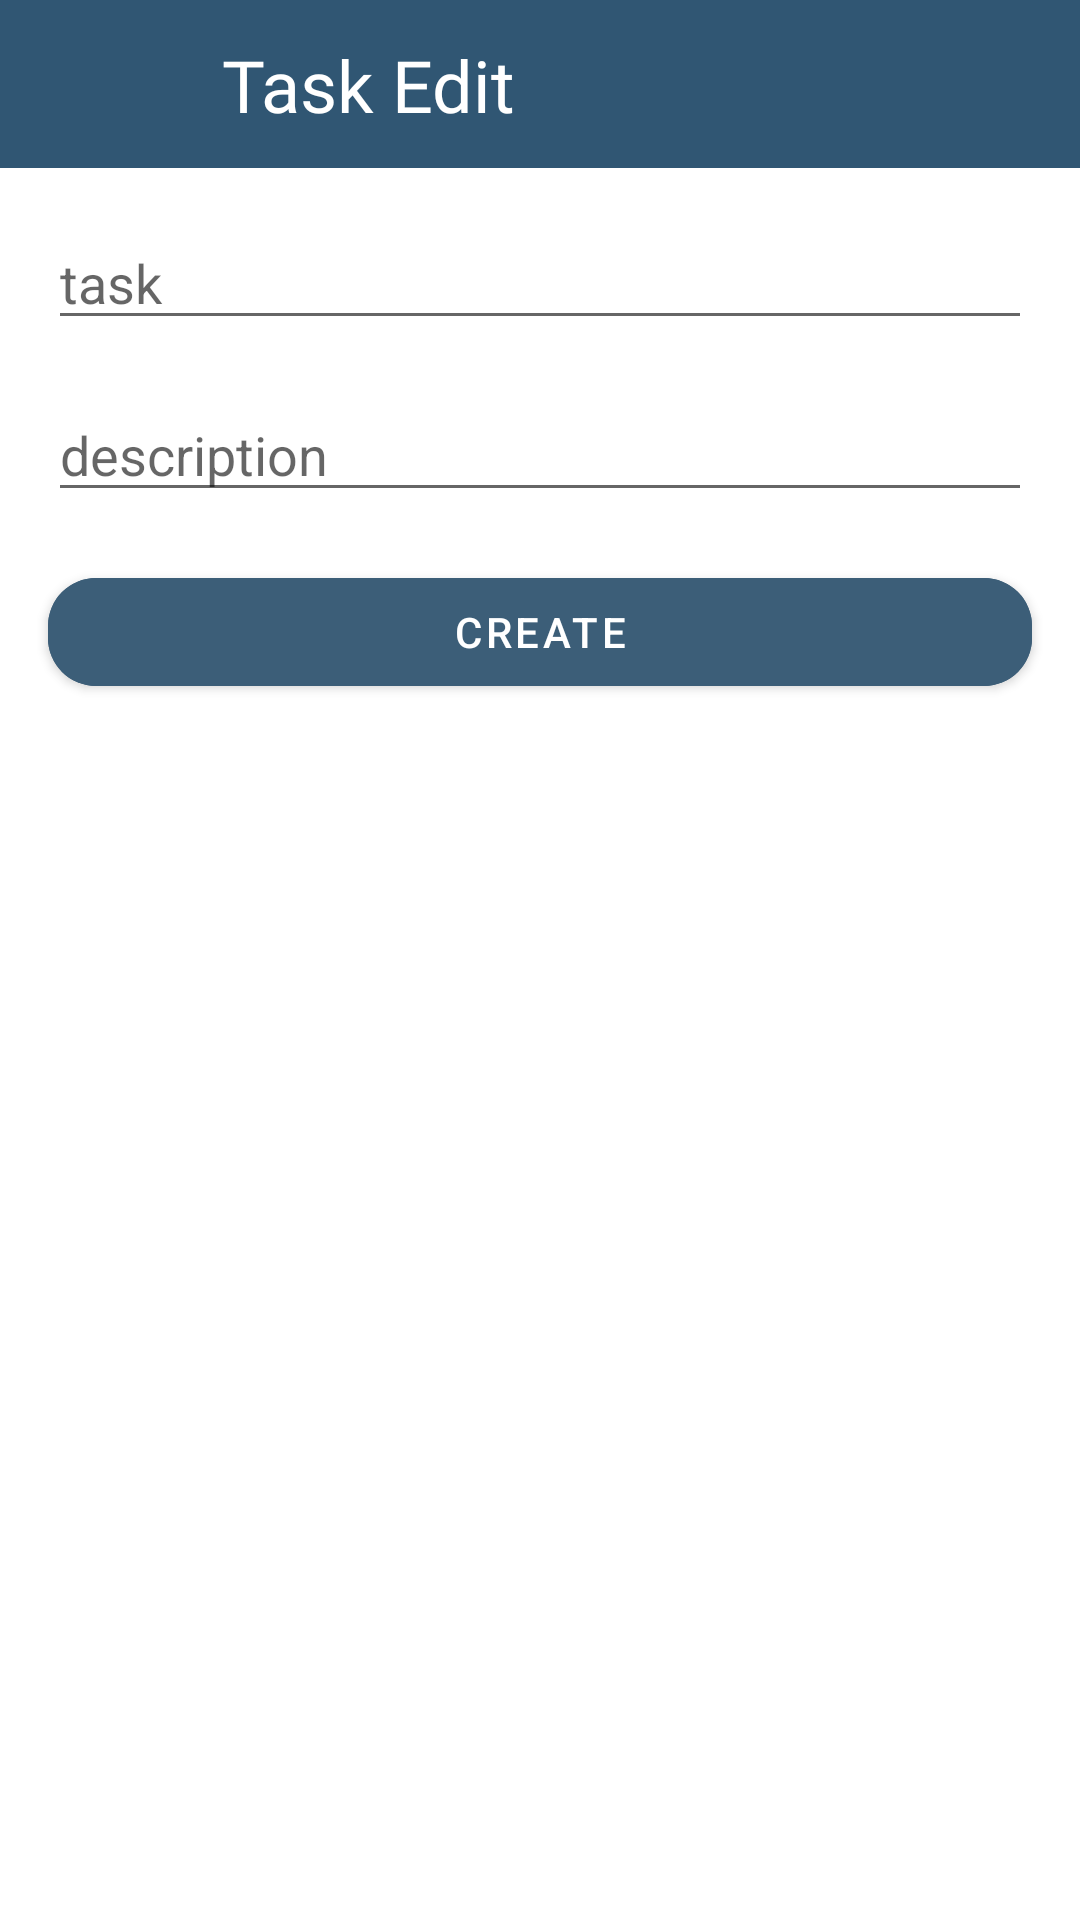

Layout XML and referenced resources for this Android screen:
<!-- AndroidManifest.xml: application theme Theme.RetrofitTest -->
<!-- res/layout/fragment_create_task.xml -->
<?xml version="1.0" encoding="utf-8"?>
<LinearLayout xmlns:android="http://schemas.android.com/apk/res/android"
    xmlns:tools="http://schemas.android.com/tools"
    android:layout_width="match_parent"
    android:layout_height="match_parent"
    xmlns:app="http://schemas.android.com/apk/res-auto"
    android:orientation="vertical">

    <androidx.constraintlayout.widget.ConstraintLayout
        android:id="@+id/toolbar"
        android:layout_width="match_parent"
        android:layout_height="56dp"
        android:background="@color/color_toolbar"
        app:layout_constraintTop_toTopOf="parent" >

        <ImageView
            android:id="@+id/iv_back"
            android:layout_width="48dp"
            android:layout_height="48dp"
            android:layout_margin="10dp"
            android:padding="12dp"
            android:background="?attr/actionBarItemBackground"
            app:layout_constraintStart_toStartOf="parent"
            app:layout_constraintTop_toTopOf="parent"
            app:layout_constraintBottom_toBottomOf="parent"
            android:src="@drawable/ic_back"
            app:tint="@color/white"/>

        <TextView
            android:id="@+id/title"
            android:layout_width="0dp"
            android:layout_height="wrap_content"
            android:text="Task Edit"
            android:singleLine="true"
            android:textSize="24sp"
            android:layout_marginStart="16dp"
            android:textColor="@color/white"
            android:fontFamily="@font/font_bold"
            app:layout_constraintStart_toEndOf="@id/iv_back"
            app:layout_constraintEnd_toEndOf="parent"
            app:layout_constraintTop_toTopOf="@id/iv_back"
            app:layout_constraintBottom_toBottomOf="@id/iv_back" />

    </androidx.constraintlayout.widget.ConstraintLayout>


    <androidx.appcompat.widget.AppCompatEditText
        android:id="@+id/et_task"
        android:layout_width="match_parent"
        android:layout_height="wrap_content"
        android:layout_margin="16dp"
        android:hint="task" />

    <androidx.appcompat.widget.AppCompatEditText
        android:id="@+id/et_desc"
        android:layout_width="match_parent"
        android:layout_height="wrap_content"
        android:hint="description"
        android:layout_marginHorizontal="16dp" />

    <com.google.android.material.button.MaterialButton
        android:id="@+id/btn_create"
        android:layout_width="match_parent"
        android:layout_height="wrap_content"
        android:layout_margin="16dp"
        android:paddingVertical="8dp"
        android:backgroundTint="#3C5E78"
        app:cornerRadius="16dp"
        android:text="create" />

</LinearLayout>
<!-- resources referenced by this layout -->
<resources>
  <color name="color_toolbar">#305673</color>
  <color name="white">#FFFFFFFF</color>
  <style name="Theme.RetrofitTest" parent="Theme.MaterialComponents.DayNight.NoActionBar">
          
          <item name="colorPrimary">@color/purple_500</item>
          <item name="colorPrimaryVariant">@color/purple_700</item>
          <item name="colorOnPrimary">@color/white</item>
          
          <item name="colorSecondary">@color/teal_200</item>
          <item name="colorSecondaryVariant">@color/teal_700</item>
          <item name="colorOnSecondary">@color/black</item>
          
          <item name="android:statusBarColor">?attr/colorPrimaryVariant</item>
          
      </style>
  <color name="purple_500">#FF6200EE</color>
  <color name="purple_700">#FF3700B3</color>
  <color name="teal_200">#FF03DAC5</color>
  <color name="teal_700">#FF018786</color>
  <color name="black">#FF000000</color>
</resources>
